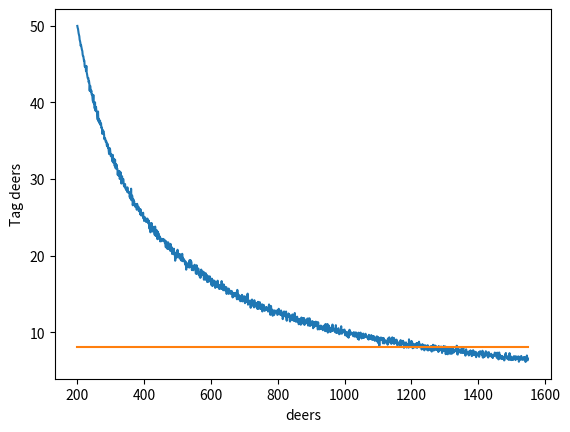

Python code for this plot:
import random
import matplotlib.pyplot as plt

n = 100
average = 0
total_deers = []
found_deers_t = []


for untagged_deers in range(150, 1500):
    deers = []
    for i in range(untagged_deers):
        deers.append(1)
    for i in range(50):
        deers.append(0)
    average = 0
    for i in range(100):
        found_tag_deers = 0
        found_deers = random.sample(deers, k=200)
        for deer in found_deers:
            if deer == 0:
                found_tag_deers += 1
        average += found_tag_deers

    total_deers.append(len(deers))
    found_deers_t.append(average/100)



plt.plot(total_deers, found_deers_t)
plt.plot([200, 1550], [8, 8])
plt.xlabel('deers')
plt.ylabel('Tag deers')
plt.show()
#print(average/n)
